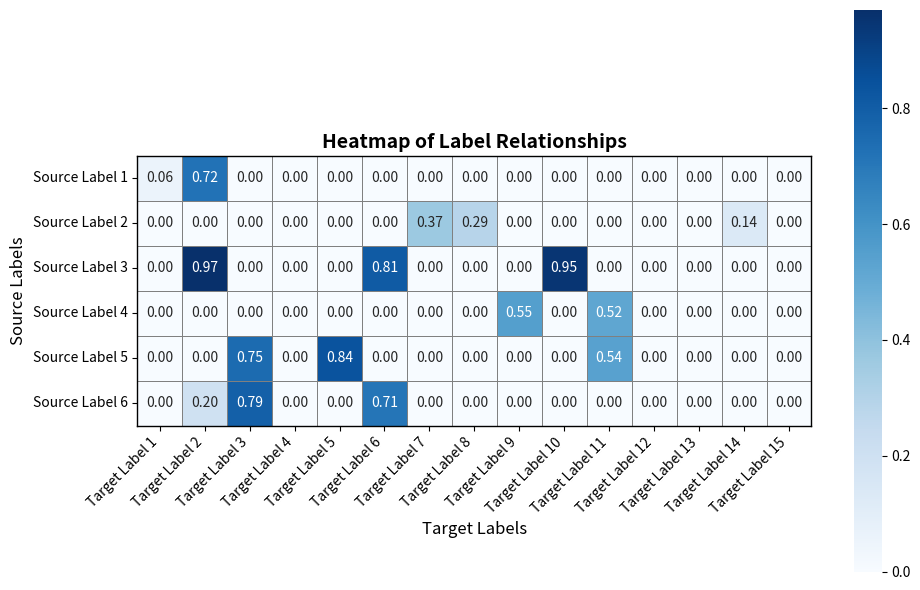

The matplotlib source for this figure:
import numpy as np
import pandas as pd
import matplotlib.pyplot as plt
import seaborn as sns


def generate_heatmap(source_labels, target_labels, relations, title="Heatmap of Label Relationships",
                     figsize=(10, 6), cmap="Blues", annot=True, linewidths=0.5, cbar=True, save_path=None):
    """
    Generate a professional heatmap for scientific papers with attention scores.

    Parameters:
    - source_labels: List of source labels (rows)
    - target_labels: List of target labels (columns)
    - relations: Dictionary mapping source labels to target labels with scores
    - title: Title of the heatmap (default: "Heatmap of Label Relationships")
    - figsize: Tuple specifying figure size (default: (10, 6))
    - cmap: Color scheme (default: "Blues")
    - annot: Whether to annotate cells with values (default: True)
    - linewidths: Line thickness between cells (default: 0.5)
    - cbar: Whether to display the color bar (default: True)
    - save_path: Path to save the figure (default: None, meaning not saved)
    """
    # Create matrix representation of relations
    matrix = np.zeros((len(source_labels), len(target_labels)))
    for source, targets in relations.items():
        for target, score in targets.items():  # Include score values
            if target in target_labels:  # Ensure target exists in list
                matrix[source_labels.index(source), target_labels.index(target)] = score  # Assign score

    df_heatmap = pd.DataFrame(matrix, index=source_labels, columns=target_labels)

    # Create figure
    plt.figure(figsize=figsize)
    ax = sns.heatmap(df_heatmap, annot=True, fmt=".2f", cmap=cmap, linewidths=linewidths, cbar=cbar, linecolor='gray',
                     square=True)

    # Add borders on all four sides
    for _, spine in ax.spines.items():
        spine.set_visible(True)
        spine.set_linewidth(1)
        spine.set_color('black')

    # Format plot
    plt.title(title, fontsize=14, fontweight='bold')
    plt.xlabel("Target Labels", fontsize=12)
    plt.ylabel("Source Labels", fontsize=12)
    plt.xticks(rotation=45, ha='right', fontsize=10)
    plt.yticks(fontsize=10)
    plt.tight_layout()

    # Save if needed
    if save_path:
        plt.savefig(save_path, dpi=300, bbox_inches='tight')

    plt.show()


# Example Usage
if __name__ == "__main__":
    # Define sample labels
    source_labels = [f"Source Label {i + 1}" for i in range(6)]
    target_labels = [f"Target Label {i + 1}" for i in range(15)]

    # Define random relations with attention scores
    np.random.seed(42)
    relations = {source: {target: round(np.random.uniform(0, 1), 2) for target in
                          np.random.choice(target_labels, np.random.randint(2, 4), replace=False)} for source in
                 source_labels}

    # Generate heatmap
    generate_heatmap(source_labels, target_labels, relations)
